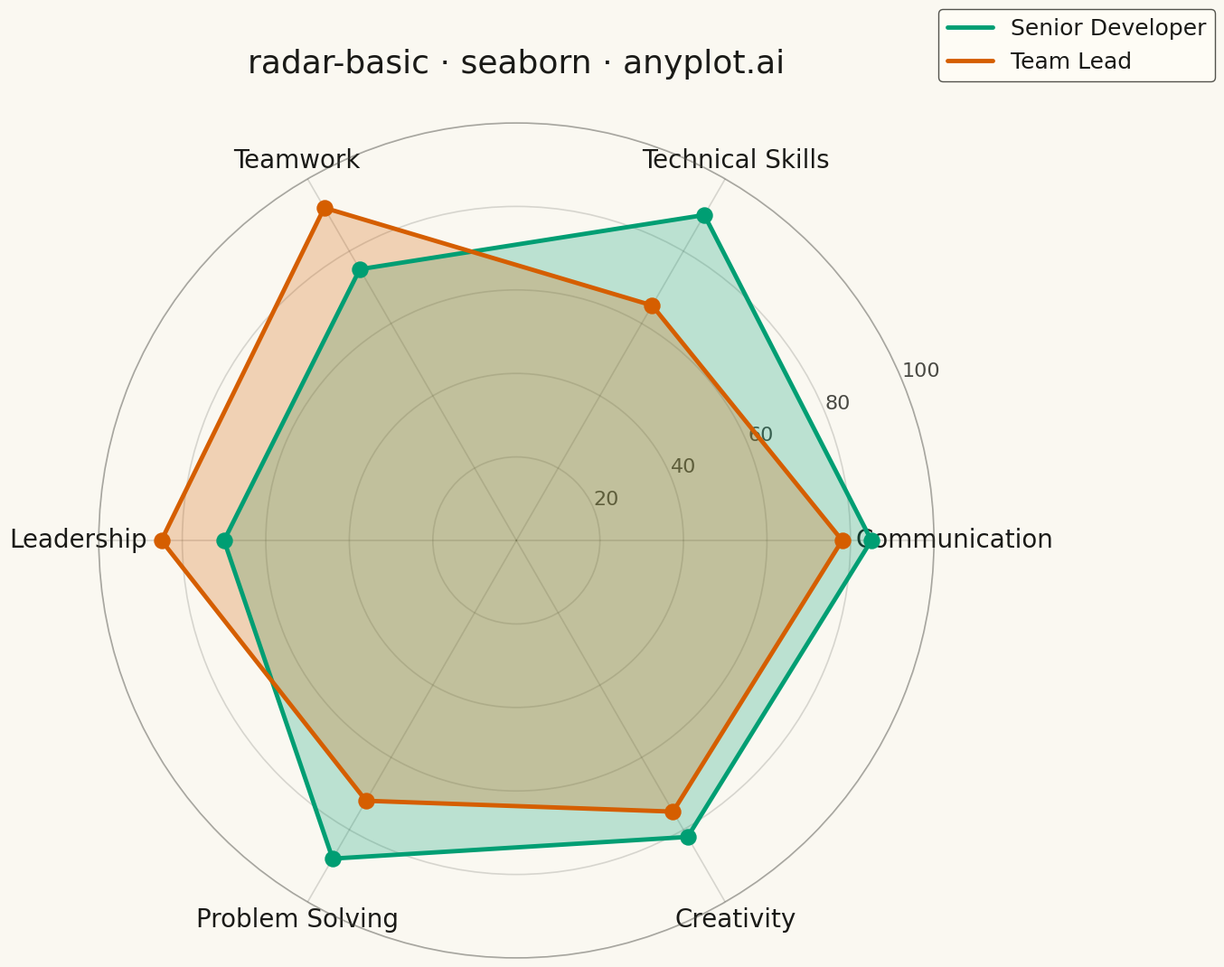

Python code for this plot:
"""anyplot.ai
radar-basic: Basic Radar Chart
Library: seaborn | Python 3.13
Quality: 91/100 | Updated: 2026-04-29
"""

import os

import matplotlib.pyplot as plt
import numpy as np
import seaborn as sns


# Theme tokens
THEME = os.getenv("ANYPLOT_THEME", "light")
PAGE_BG = "#FAF8F1" if THEME == "light" else "#1A1A17"
ELEVATED_BG = "#FFFDF6" if THEME == "light" else "#242420"
INK = "#1A1A17" if THEME == "light" else "#F0EFE8"
INK_SOFT = "#4A4A44" if THEME == "light" else "#B8B7B0"

OKABE_ITO = ["#009E73", "#D55E00", "#0072B2", "#CC79A7", "#E69F00", "#56B4E9", "#F0E442"]

sns.set_theme(
    style="ticks",
    rc={
        "figure.facecolor": PAGE_BG,
        "axes.facecolor": PAGE_BG,
        "axes.edgecolor": INK_SOFT,
        "axes.labelcolor": INK,
        "text.color": INK,
        "xtick.color": INK_SOFT,
        "ytick.color": INK_SOFT,
        "grid.color": INK_SOFT,
        "grid.alpha": 0.15,
        "legend.facecolor": ELEVATED_BG,
        "legend.edgecolor": INK_SOFT,
    },
)

# Data - Employee performance comparison across competencies
categories = ["Communication", "Technical Skills", "Teamwork", "Leadership", "Problem Solving", "Creativity"]
employee_a_values = [85, 90, 75, 70, 88, 82]  # Senior Developer
employee_b_values = [78, 65, 92, 85, 72, 75]  # Team Lead

n_vars = len(categories)
angles = np.linspace(0, 2 * np.pi, n_vars, endpoint=False).tolist()
angles += angles[:1]  # Close the polygon

employee_a = employee_a_values + employee_a_values[:1]
employee_b = employee_b_values + employee_b_values[:1]

# Plot - square canvas for symmetric radar chart (3600x3600 at 300 dpi)
fig, ax = plt.subplots(figsize=(12, 12), subplot_kw={"projection": "polar"}, facecolor=PAGE_BG)
ax.set_facecolor(PAGE_BG)

color_a = OKABE_ITO[0]  # #009E73 - Senior Developer (first series)
color_b = OKABE_ITO[1]  # #D55E00 - Team Lead

ax.fill(angles, employee_a, alpha=0.25, color=color_a)
ax.plot(angles, employee_a, color=color_a, linewidth=3.5, label="Senior Developer")
ax.scatter(angles[:-1], employee_a_values, color=color_a, s=150, zorder=5)

ax.fill(angles, employee_b, alpha=0.25, color=color_b)
ax.plot(angles, employee_b, color=color_b, linewidth=3.5, label="Team Lead")
ax.scatter(angles[:-1], employee_b_values, color=color_b, s=150, zorder=5)

# Style axes
ax.set_xticks(angles[:-1])
ax.set_xticklabels(categories, fontsize=20, color=INK, fontweight="medium")
ax.set_ylim(0, 100)
ax.set_yticks([20, 40, 60, 80, 100])
ax.set_yticklabels(["20", "40", "60", "80", "100"], fontsize=16, color=INK_SOFT)

# Grid and spines
grid_alpha = 0.20 if THEME == "light" else 0.25
ax.grid(True, alpha=grid_alpha, linestyle="-", linewidth=1.2, color=INK_SOFT)
ax.spines["polar"].set_color(INK_SOFT)
ax.spines["polar"].set_alpha(0.4)

# Title
ax.set_title("radar-basic · seaborn · anyplot.ai", fontsize=26, fontweight="medium", color=INK, pad=40)

# Legend
legend = ax.legend(
    loc="upper right",
    bbox_to_anchor=(1.35, 1.15),
    fontsize=18,
    framealpha=0.95,
    facecolor=ELEVATED_BG,
    edgecolor=INK_SOFT,
)
for text in legend.get_texts():
    text.set_color(INK)

# Save
plt.savefig(f"plot-{THEME}.png", dpi=300, bbox_inches="tight", facecolor=PAGE_BG)
